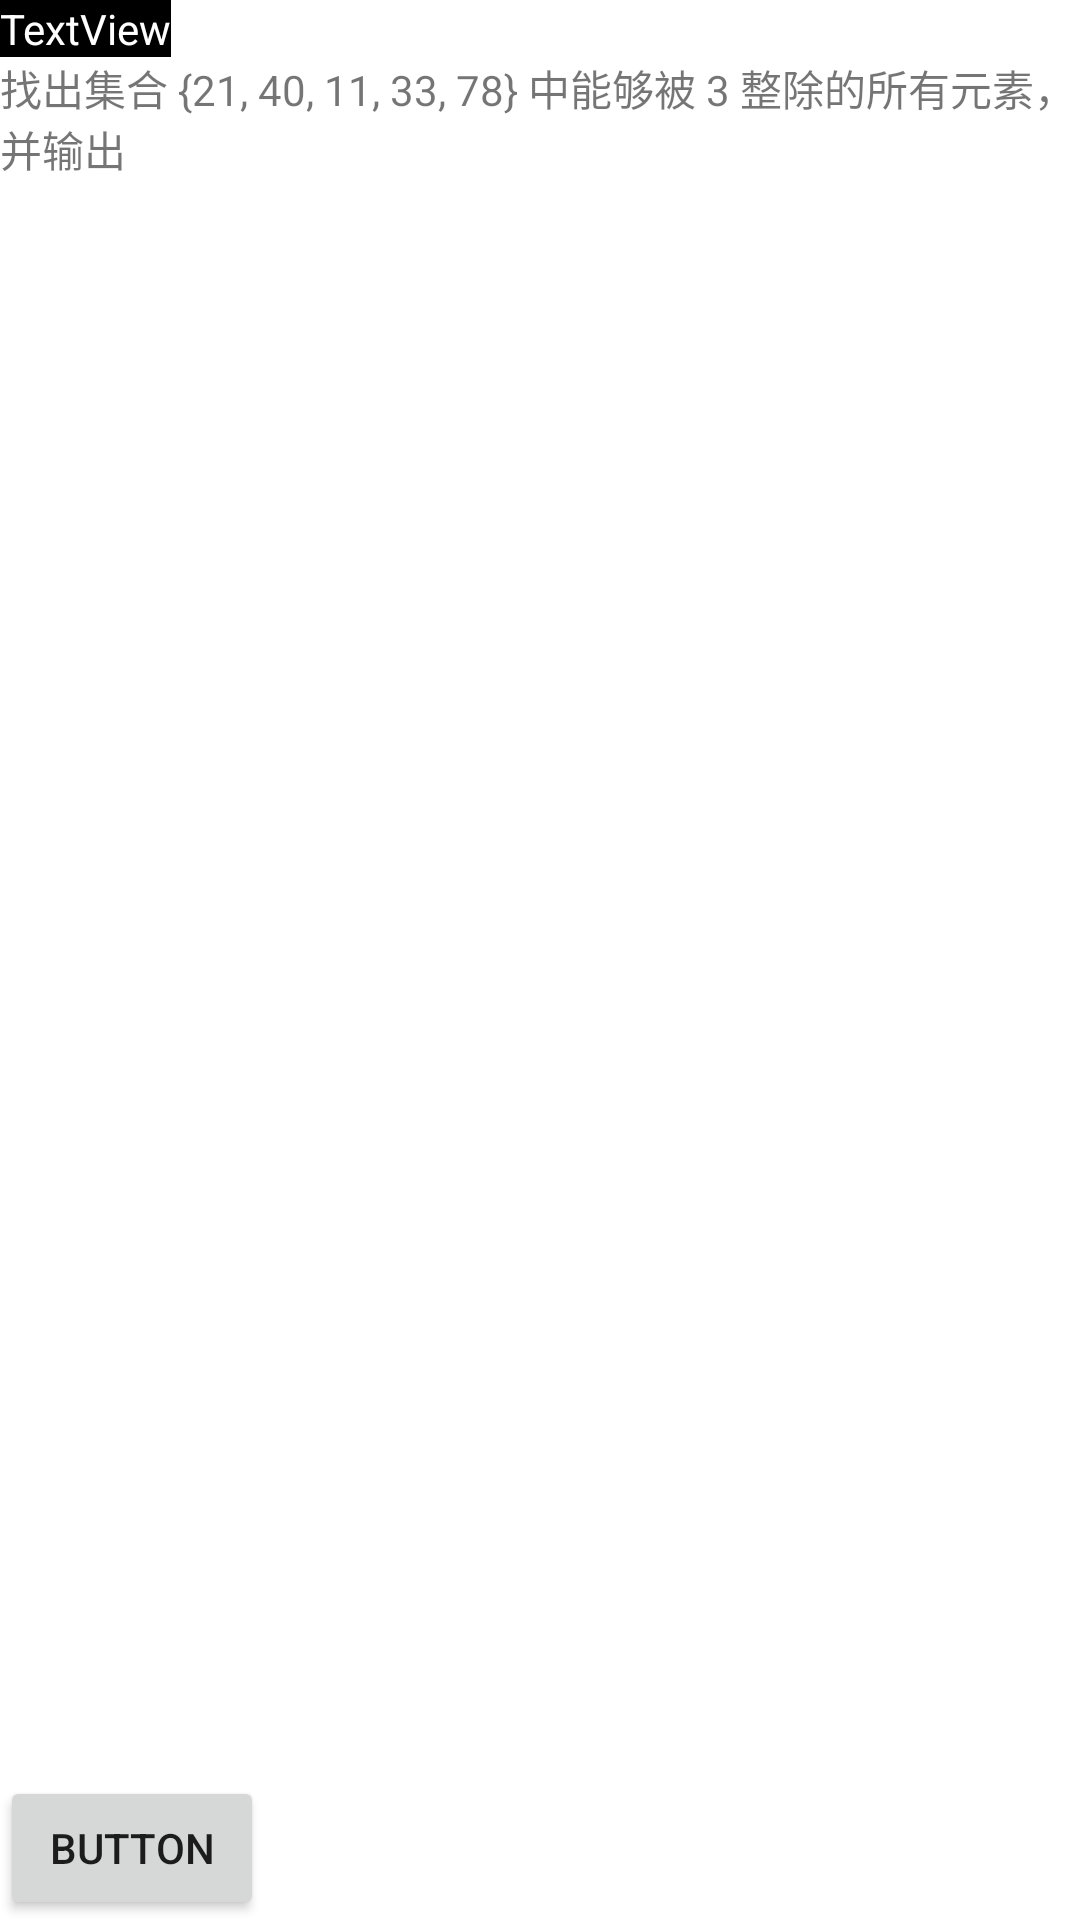

Here is an Android app screen rendered from its layout file. Give the layout XML and the strings, colors and styles it references.
<!-- AndroidManifest.xml: application theme Theme.KotlinExersice -->
<!-- res/layout/activity_main.xml -->
<?xml version="1.0" encoding="utf-8"?>
<androidx.constraintlayout.widget.ConstraintLayout
    xmlns:android="http://schemas.android.com/apk/res/android"
    xmlns:app="http://schemas.android.com/apk/res-auto"
    xmlns:tools="http://schemas.android.com/tools"
    android:layout_width="match_parent"
    android:layout_height="match_parent"
    tools:context=".MainActivity">

    <TextView
        android:id="@+id/tv"
        android:layout_width="wrap_content"
        android:layout_height="wrap_content"
        tools:text="Hello World!"
        app:layout_constraintBottom_toBottomOf="parent"
        app:layout_constraintLeft_toLeftOf="parent"
        app:layout_constraintRight_toRightOf="parent"
        app:layout_constraintTop_toTopOf="parent" />

    <TextView
        android:id="@+id/textView"
        android:layout_width="wrap_content"
        android:layout_height="wrap_content"
        android:text="TextView"
        android:textColor="@color/white"
        android:background="@color/black"
        app:layout_constraintTop_toTopOf="parent"
        app:layout_constraintStart_toStartOf="parent"
        app:layout_constraintCircle="@color/white"
        app:layout_constraintCircleRadius="4dp" />

    <TextView
        android:id="@+id/tv_do"
        android:text="找出集合 {21, 40, 11, 33, 78} 中能够被 3 整除的所有元素，并输出"
        android:layout_width="wrap_content"
        android:layout_height="wrap_content"
        app:layout_constraintTop_toBottomOf="@id/textView"
        app:layout_constraintStart_toStartOf="parent" />

    <Button
        android:id="@+id/button"
        android:layout_width="wrap_content"
        android:layout_height="wrap_content"
        android:text="Button"
        app:layout_constraintStart_toStartOf="parent"
        app:layout_constraintBottom_toBottomOf="parent"/>


</androidx.constraintlayout.widget.ConstraintLayout>
<!-- resources referenced by this layout -->
<resources>
  <style name="Theme.KotlinExersice" parent="Theme.MaterialComponents.DayNight.DarkActionBar">
          
          <item name="colorPrimary">@color/purple_500</item>
          <item name="colorPrimaryVariant">@color/purple_700</item>
          <item name="colorOnPrimary">@color/white</item>
          
          <item name="colorSecondary">@color/teal_200</item>
          <item name="colorSecondaryVariant">@color/teal_700</item>
          <item name="colorOnSecondary">@color/black</item>
          
          <item name="android:statusBarColor" tools:targetApi="l">?attr/colorPrimaryVariant</item>
          
      </style>
  <!-- not gathered from this repository: default colours our renderer supplied (Android Studio template values) -->
  <color name="purple_500">#FF6200EE</color>
  <color name="purple_700">#FF3700B3</color>
  <color name="teal_200">#FF03DAC5</color>
  <color name="teal_700">#FF018786</color>
  <color name="black">#FF000000</color>
  <color name="white">#FFFFFFFF</color>
</resources>
